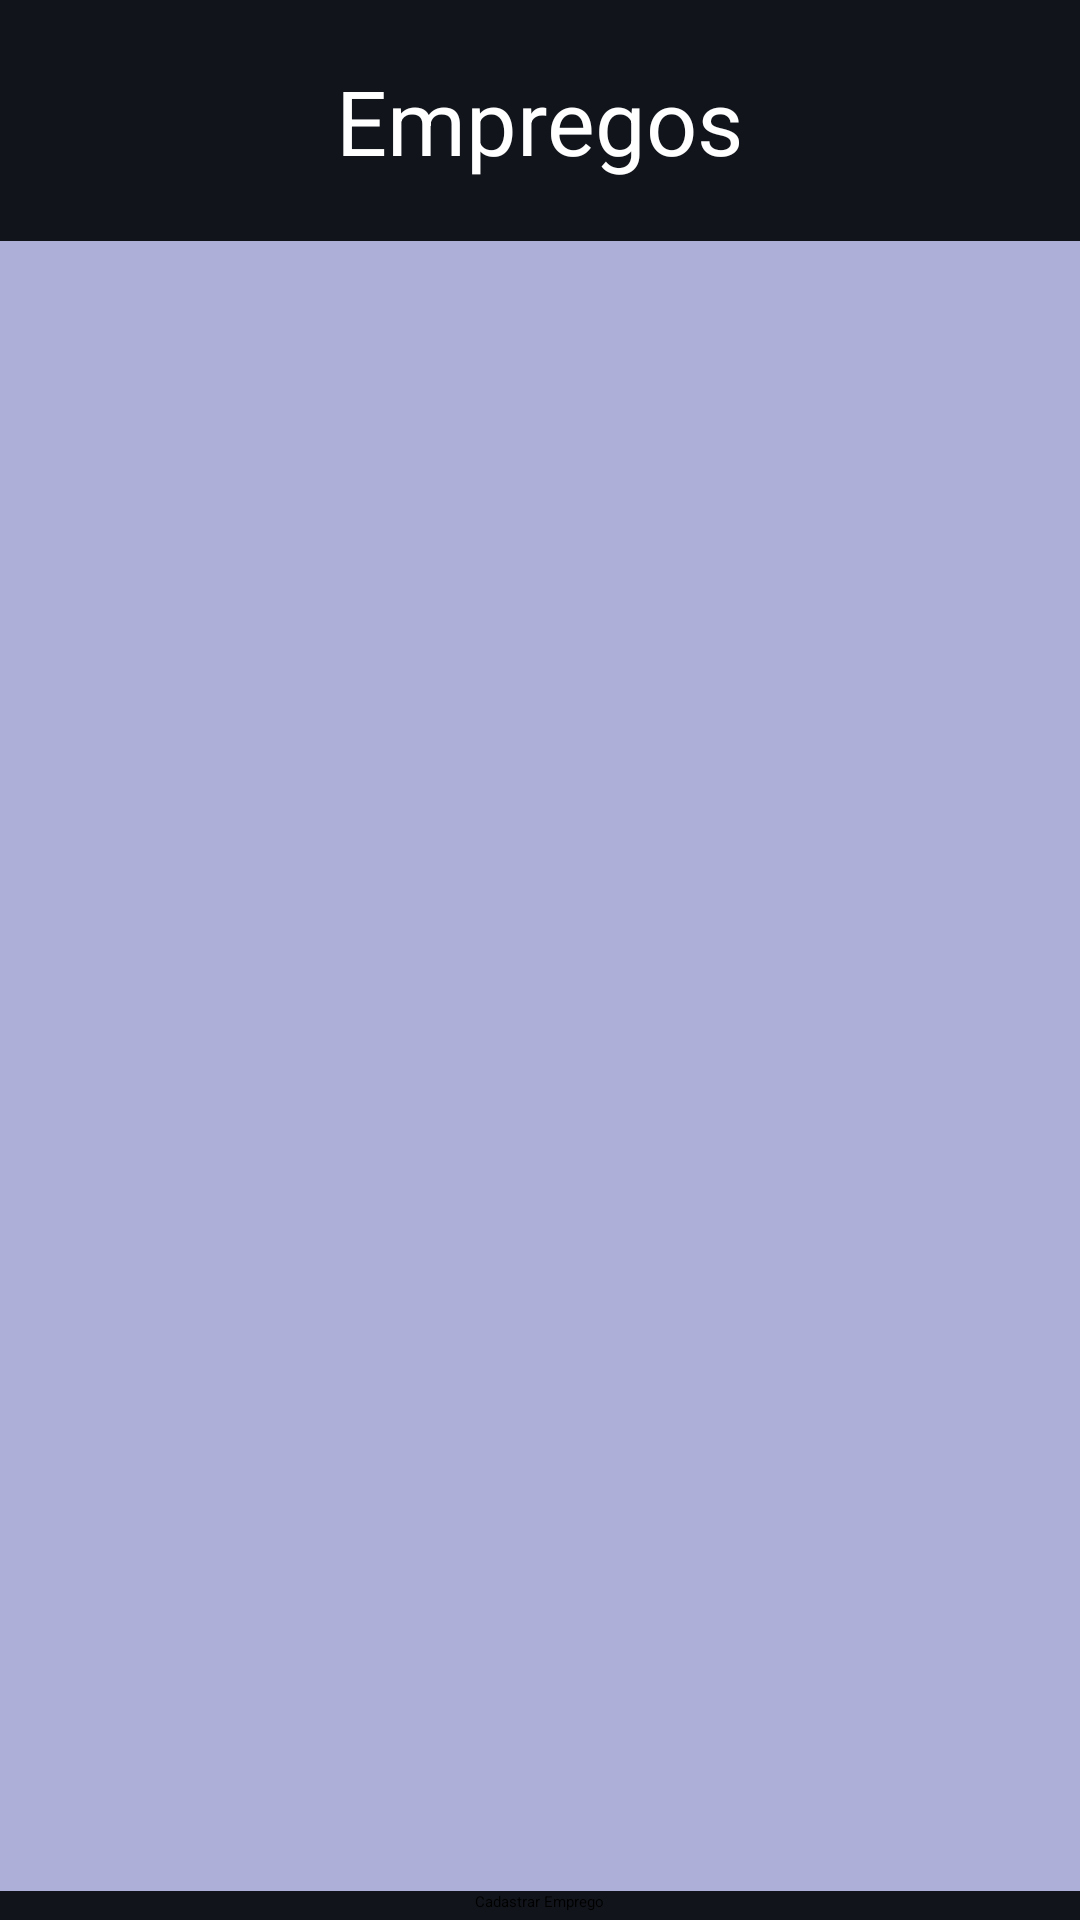

Android layout source for this screen:
<!-- AndroidManifest.xml: application theme Theme.Cadastro -->
<!-- res/layout/activity_list_empregos.xml -->
<?xml version="1.0" encoding="utf-8"?>
<androidx.constraintlayout.widget.ConstraintLayout xmlns:android="http://schemas.android.com/apk/res/android"
    xmlns:app="http://schemas.android.com/apk/res-auto"
    xmlns:tools="http://schemas.android.com/tools"
    android:layout_width="match_parent"
    android:layout_height="match_parent"
    tools:context=".ListEmpregosActivity">

    <LinearLayout
        android:layout_width="match_parent"
        android:layout_height="match_parent"
        android:background="#11151B"
        android:orientation="vertical">

        <TextView
            android:id="@+id/textView2"
            android:layout_width="wrap_content"
            android:layout_height="wrap_content"
            android:layout_marginTop="20dp"
            android:layout_marginBottom="20dp"
            android:layout_gravity="center_horizontal"
            android:text="Empregos"
            android:textColor="#FFFFFF"
            android:textSize="30sp" />

        <ListView
            android:id="@+id/listEmprego"
            android:layout_width="match_parent"
            android:layout_height="550dp"
            android:background="#ADAFD8"
            android:scrollbarAlwaysDrawHorizontalTrack="false">


        </ListView>

        <Button
            android:id="@+id/btnCadastrar"
            android:layout_width="wrap_content"
            android:layout_height="wrap_content"
            android:layout_gravity="center_horizontal"

            android:text="Cadastrar Emprego" />
    </LinearLayout>


</androidx.constraintlayout.widget.ConstraintLayout>
<!-- resources referenced by this layout -->
<resources>

</resources>
